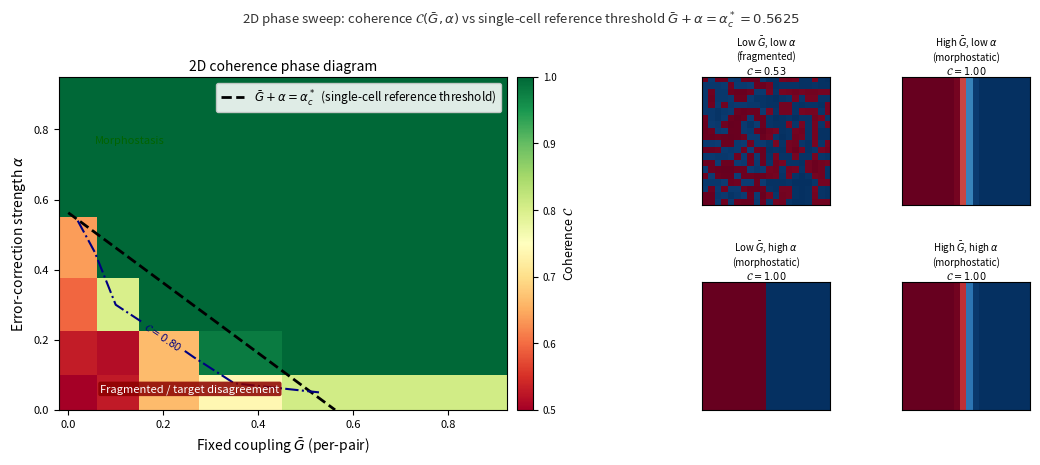

Python code for this plot:
"""
sim2d_phasesweep.py
Yuriria Cortés-Poza
===================
2D Phase sweep: coherence as a function of (G_bar, alpha).

For each parameter point (G_bar, alpha) in a 6x6 grid:
  - Fix gap-junction conductances at G_ij = G_bar for all pairs.
  - Fix memory at m_i = IDENT (committed binary pattern).
  - Integrate only the V subsystem from a random IC for T=150.
  - Measure coherence C = fraction of cells where V_i and phi(m_i)
    have the same sign (i.e. correct half-plane).

This is the 2D analogue of the 1D phase diagram in prove_threshold.py,
validating Corollary 1 (G_bar + alpha > alpha_c* => monostability) in 2D.

The single-cell reference threshold  G_bar + alpha = alpha_c* = 0.5625
is overlaid as a dashed line.

Output: figs/fig_2d_phasesweep.pdf
"""

import numpy as np
import matplotlib as _mpl; _mpl.rcParams.update({'pdf.fonttype': 42, 'ps.fonttype': 42})  # embeddable TrueType fonts
import matplotlib
matplotlib.use('Agg')
import matplotlib.pyplot as plt
import matplotlib.gridspec as gridspec
from scipy.integrate import solve_ivp
import os

os.makedirs('figs', exist_ok=True)

# ─── Model parameters ────────────────────────────────────────────────────────
N = 20; NC = N * N
a = 1.0; L = 1.5; Vp = L; Vm = -L
C = 1.0; k_sig = 4.0
alpha_c_star = a * L**2 / 4   # 0.5625
T_SWEEP = 150.0

# ─── Grid ────────────────────────────────────────────────────────────────────
PAIRS = []
for r in range(N):
    for c in range(N):
        i = r*N + c
        if r+1 < N: PAIRS.append((i, (r+1)*N+c))
        if c+1 < N: PAIRS.append((i, r*N+c+1))
NPAIRS = len(PAIRS)
PI = np.array([p[0] for p in PAIRS], dtype=int)
PJ = np.array([p[1] for p in PAIRS], dtype=int)

IDENT = np.array([1.0 if c < N//2 else 0.0
                  for r in range(N) for c in range(N)])

def phi(m):  return Vm + (Vp - Vm) * m
PHI_I = phi(IDENT)

def f_bist(V): return a * V * (V + L) * (V - L)

def lap_V_fixed(V, G_bar):
    """Laplacian with fixed uniform conductance G_bar."""
    lv = np.zeros(NC); d = V[PJ] - V[PI]
    np.add.at(lv, PI,  G_bar * d)
    np.add.at(lv, PJ, -G_bar * d)
    return lv

def make_rhs_Vonly(alpha, G_bar):
    """V-only RHS with fixed G and m=IDENT."""
    def rhs(t, V):
        return (1/C) * (-f_bist(V) + alpha*(PHI_I - V) + lap_V_fixed(V, G_bar))
    return rhs

def coherence(V):
    """Fraction of cells where V_i and phi_i have the same sign."""
    return np.mean((V > 0) == (PHI_I > 0))

# ─── Parameter grid ──────────────────────────────────────────────────────────
G_vals     = np.array([0.02, 0.10, 0.20, 0.35, 0.55, 0.80])
alpha_vals = np.array([0.05, 0.15, 0.30, 0.45, 0.65, 0.85])
NG, NA = len(G_vals), len(alpha_vals)

COH = np.zeros((NA, NG))

print(f'Phase sweep: {NA}x{NG} = {NA*NG} simulations, T={T_SWEEP}')
print(f'alpha_c* = {alpha_c_star:.4f}')

rng = np.random.default_rng(99)
seeds = rng.integers(0, 10000, size=(NA, NG))

for i, alpha in enumerate(alpha_vals):
    for j, G_bar in enumerate(G_vals):
        V0 = np.random.default_rng(int(seeds[i,j])).uniform(Vm, Vp, NC)
        t_eval = np.linspace(0, T_SWEEP, 80)
        sol = solve_ivp(make_rhs_Vonly(alpha, G_bar),
                        (0, T_SWEEP), V0, method='RK45',
                        t_eval=t_eval, rtol=1e-4, atol=1e-6, max_step=1.0)
        COH[i, j] = coherence(sol.y[:, -1])
        print(f'  (G={G_bar:.2f}, alpha={alpha:.2f}): '
              f'G+alpha={G_bar+alpha:.3f}, C={COH[i,j]:.3f}')

print(f'\nCoherence range: [{COH.min():.3f}, {COH.max():.3f}]')

# ─── Figure ──────────────────────────────────────────────────────────────────
fig = plt.figure(figsize=(11, 4.5))
outer = gridspec.GridSpec(1, 2, width_ratios=[1.4, 1.0], wspace=0.38,
                          left=0.08, right=0.97, bottom=0.14, top=0.88)

# ── Left: heatmap ─────────────────────────────────────────────────────────────
ax = fig.add_subplot(outer[0])
cmap_sweep = plt.cm.RdYlGn
im = ax.pcolormesh(G_vals, alpha_vals, COH,
                   cmap=cmap_sweep, vmin=0.5, vmax=1.0, shading='auto')
cb = plt.colorbar(im, ax=ax, pad=0.02, fraction=0.046)
cb.set_label(r'Coherence $\mathcal{C}$', fontsize=9)
cb.ax.tick_params(labelsize=7)

# Analytic phase boundary G + alpha = alpha_c*
G_line = np.linspace(0, alpha_c_star, 200)
ax.plot(G_line, alpha_c_star - G_line, 'k--', lw=2.0,
        label=r'$\bar{G}+\alpha = \alpha_c^*$  (single-cell reference threshold)')

# Contour at C=0.80 from simulation
try:
    cs = ax.contour(G_vals, alpha_vals, COH, levels=[0.80],
                    colors=['navy'], linestyles=['-.'], linewidths=[1.5])
    ax.clabel(cs, fmt=r'$\mathcal{C}=0.80$', fontsize=7.5)
except Exception:
    pass

ax.set_xlabel(r'Fixed coupling $\bar{G}$ (per-pair)', fontsize=10)
ax.set_ylabel(r'Error-correction strength $\alpha$', fontsize=10)
ax.set_title(r'2D coherence phase diagram', fontsize=10, pad=5)
ax.legend(fontsize=8.5, loc='upper right', framealpha=0.88)
ax.tick_params(labelsize=8)
ax.text(alpha_c_star*0.12, alpha_c_star*0.08,
        r'Fragmented / target disagreement', fontsize=8, color='white', va='bottom',
        bbox=dict(boxstyle='round,pad=0.18', facecolor='#8b0000',
                  edgecolor='none', alpha=0.85))
ax.text(alpha_c_star*0.10, alpha_vals[-1]*0.92,
        r'Morphostasis', fontsize=8, color='darkgreen', va='top')

# ── Right: representative V fields at 4 corners ───────────────────────────────
corners = [
    (0, 0,  'Low $\\bar G$, low $\\alpha$\n(fragmented)'),
    (0, -1, 'High $\\bar G$, low $\\alpha$\n(morphostatic)'),
    (-1, 0, 'Low $\\bar G$, high $\\alpha$\n(morphostatic)'),
    (-1,-1, 'High $\\bar G$, high $\\alpha$\n(morphostatic)'),
]

inner = gridspec.GridSpecFromSubplotSpec(2, 2, subplot_spec=outer[1],
                                         hspace=0.60, wspace=0.40)

for idx, (ai, gj, label) in enumerate(corners):
    alpha_c = alpha_vals[ai]; G_c = G_vals[gj]
    V0 = np.random.default_rng(777 + idx).uniform(Vm, Vp, NC)
    t_eval = np.linspace(0, T_SWEEP, 60)
    sol_c = solve_ivp(make_rhs_Vonly(alpha_c, G_c),
                      (0, T_SWEEP), V0, method='RK45',
                      t_eval=t_eval, rtol=1e-4, atol=1e-6, max_step=1.0)
    V_fin = sol_c.y[:, -1].reshape(N, N)
    r_idx = idx // 2; c_idx = idx % 2
    ax_c = fig.add_subplot(inner[r_idx, c_idx])
    ax_c.imshow(V_fin, cmap='RdBu_r', vmin=Vm, vmax=Vp,
                origin='upper', interpolation='nearest')
    ax_c.set_xticks([]); ax_c.set_yticks([])
    coh_c = coherence(sol_c.y[:, -1])
    ax_c.set_title(f'{label}\n$\\mathcal{{C}}={coh_c:.2f}$',
                   fontsize=7, pad=2)

fig.suptitle(
    r'2D phase sweep: coherence $\mathcal{C}(\bar G, \alpha)$ vs single-cell reference threshold '
    r'$\bar G + \alpha = \alpha_c^* = 0.5625$',
    fontsize=9.5, y=1.03, style='italic', color='#333333')

outpath = 'figs/fig_2d_phasesweep.pdf'
fig.savefig(outpath, dpi=180, bbox_inches='tight')
plt.close(fig)
print(f'Saved: {outpath}')
print('Done.')
